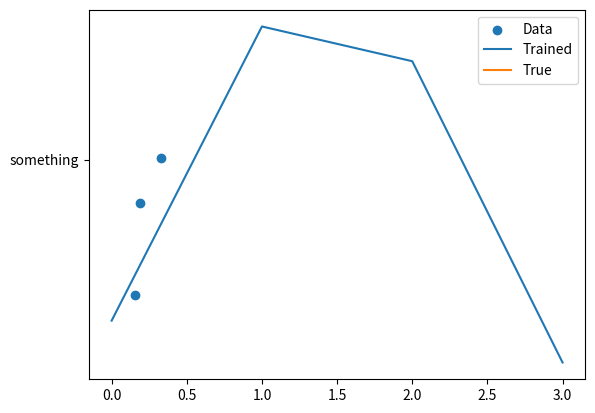
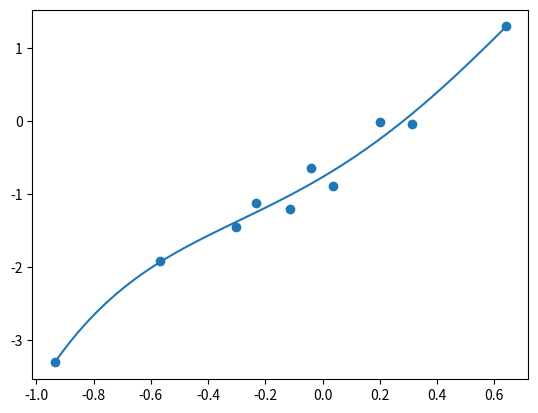

Recreate these plots in Python, in order.
%matplotlib qt5
import numpy as np
from matplotlib import pyplot as plt
from scipy import stats

# I have no idea what this is meant to calculate and return. 
# Where is y? Are all the x-es the same?
# I copied this from the solution
def generate_data(N: int) -> np.ndarray:
    x = np.random.uniform(-1, 1, size=N)
    y = np.polyval([1.0, 0.5, 2.2, -0.7], x)
    y += np.random.normal(0, 0.2, size=N)
    return x, y

def plot(train_x: np.ndarray, train_y: np.ndarray, p_trained: np.ndarray, p_true: np.ndarray):
    plt.figure()
    plt.scatter(train_x, train_y, label="Data")
    plt.plot(p_trained, label="Trained")
    plt.plot(p_true, label="True")
    plt.legend()
    plt.show()

f = plt.figure()
p_true = "something"
x,y = generate_data(10)
plot(x,y,np.random.normal(size = (4,)), p_true)

def learn(train_x: np.ndarray, train_y: np.ndarray, degree: int) -> "what?":
    # This exercise set is not helpful at all. 
    # No time goes towards learning anything, 
    # all the time goes into trying to interpret the task.

    # I will just read through whatever the solution thought was a good idea,
    # trying to do this myself is useless
    X = np.array([[x**i for i in range(degree + 1)] for x in train_x])
    w = np.linalg.inv(X.T @ X) @ X.T @ train_y

    x = np.linspace(np.min(train_x), np.max(train_x), 100)
    y = np.polyval(w[::-1], x)

    plt.figure()
    plt.plot(x, y)
    plt.scatter(train_x, train_y)
    plt.show()

learn(*generate_data(10), 4)

def risk(x, y_true, trained_coeffs):
    pass









